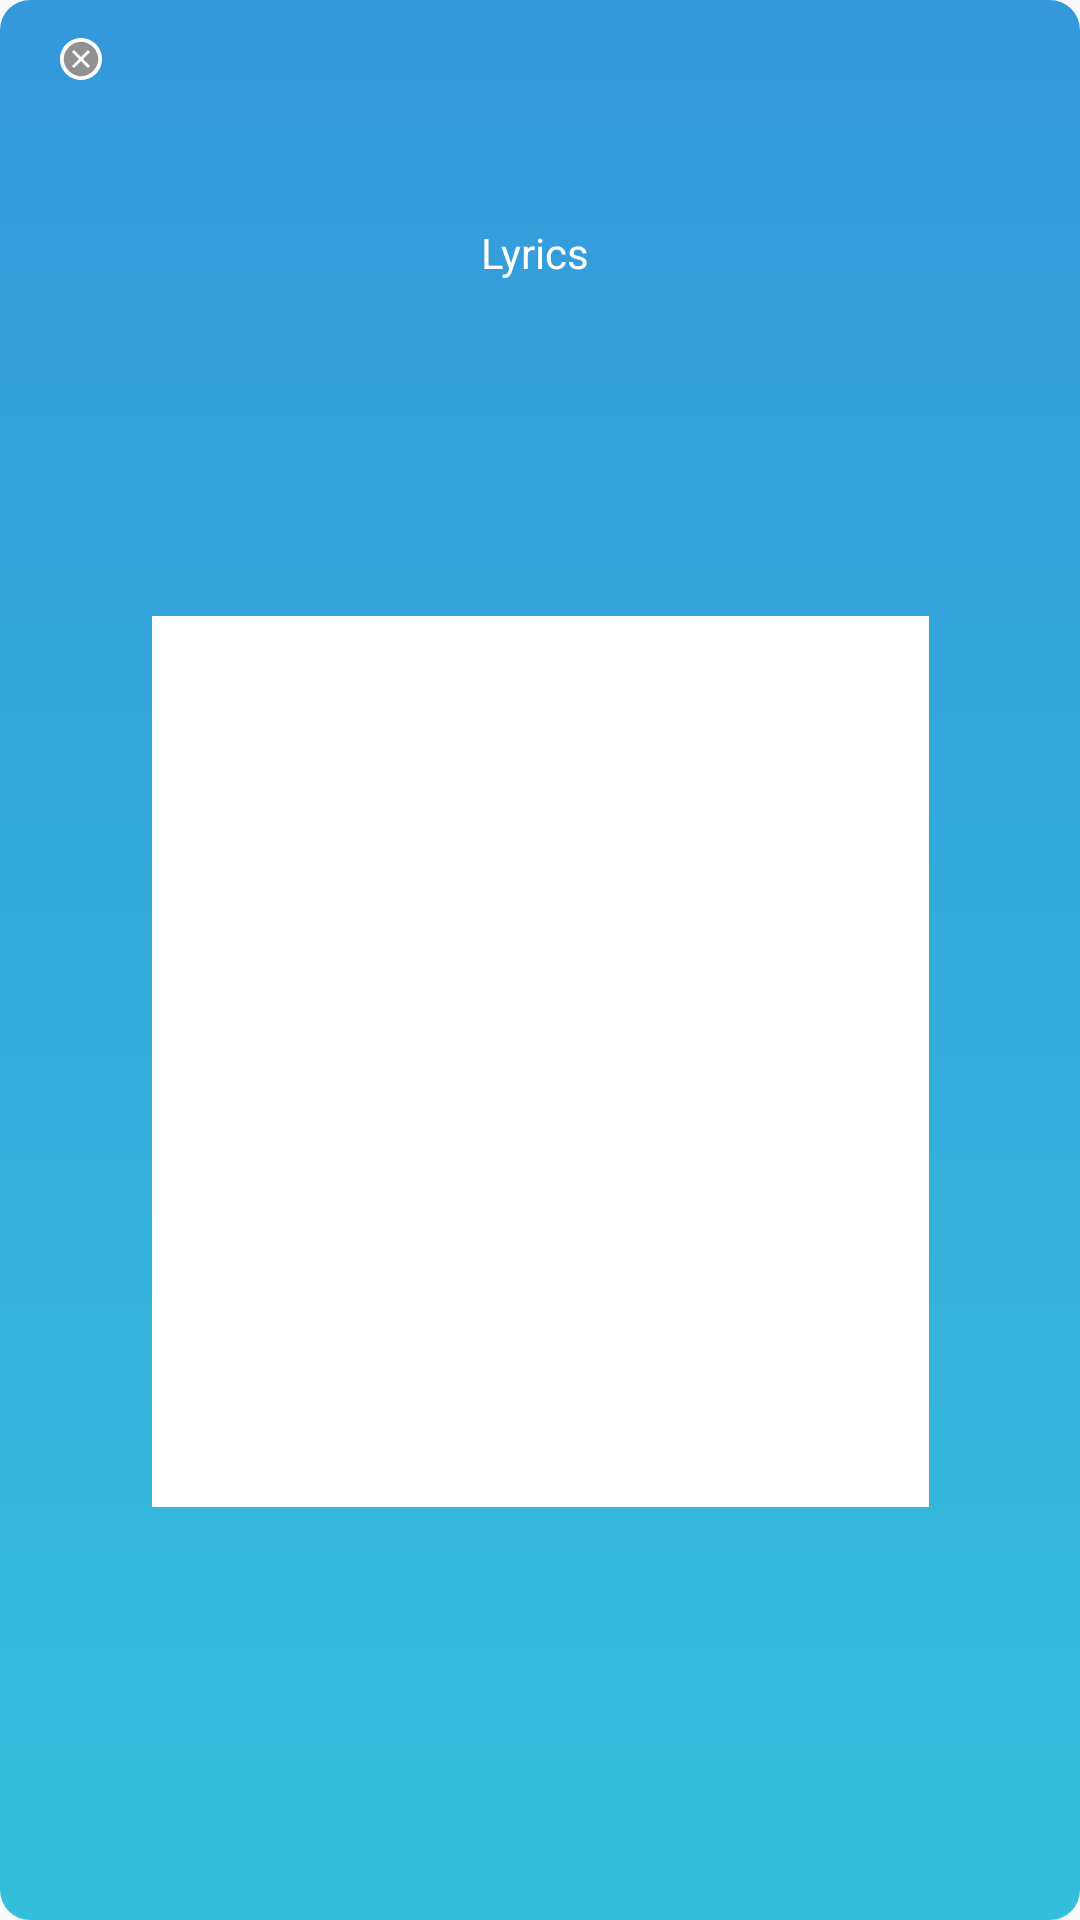

Produce the Android XML layout that renders to this screen, including the resource entries it uses.
<!-- AndroidManifest.xml: application theme AppTheme -->
<!-- res/layout/activity_lyrics.xml -->
<?xml version="1.0" encoding="utf-8"?>
<androidx.constraintlayout.widget.ConstraintLayout xmlns:android="http://schemas.android.com/apk/res/android"
    xmlns:app="http://schemas.android.com/apk/res-auto"
    xmlns:tools="http://schemas.android.com/tools"
    android:layout_width="match_parent"
    android:layout_height="match_parent"
    android:background="@drawable/pop_bg"
    tools:context=".Lyrics">

    <ImageButton
        android:id="@+id/closeButton"
        style="?android:attr/borderlessButtonStyle"
        android:layout_width="54dp"
        android:layout_height="39dp"
        app:layout_constraintBottom_toBottomOf="parent"
        app:layout_constraintEnd_toEndOf="parent"
        app:layout_constraintHorizontal_bias="0.0"
        app:layout_constraintStart_toStartOf="parent"
        app:layout_constraintTop_toTopOf="parent"
        app:layout_constraintVertical_bias="0.0"
        app:srcCompat="@android:drawable/presence_offline" />

    <TextView
        android:id="@+id/textView4"
        android:layout_width="wrap_content"
        android:layout_height="wrap_content"
        android:text="Lyrics "
        android:textColor="@android:color/white"
        app:layout_constraintBottom_toBottomOf="parent"
        app:layout_constraintEnd_toEndOf="parent"
        app:layout_constraintStart_toStartOf="parent"
        app:layout_constraintTop_toTopOf="parent"
        app:layout_constraintVertical_bias="0.12" />

    <androidx.recyclerview.widget.RecyclerView
        android:id="@+id/recyclerView"
        android:layout_width="259dp"
        android:layout_height="297dp"
        android:background="@color/cardview_light_background"
        app:layout_constraintBottom_toBottomOf="parent"
        app:layout_constraintEnd_toEndOf="parent"
        app:layout_constraintStart_toStartOf="parent"
        app:layout_constraintTop_toTopOf="parent"
        app:layout_constraintVertical_bias="0.599" />

</androidx.constraintlayout.widget.ConstraintLayout>
<!-- resources referenced by this layout -->
<resources>
  <!-- drawable pop_bg (drawable) -->
  <?xml version="1.0" encoding="utf-8"?>
  <shape xmlns:android="http://schemas.android.com/apk/res/android">
  
      <gradient
          android:startColor="#3498db"
          android:endColor="#34bfdb"
          android:angle="270"
      />
      <corners
          android:radius="10dp"
          />
  </shape>
  <style name="AppTheme" parent="Theme.AppCompat.Light.NoActionBar">
          
          <item name="colorPrimary">@color/colorPrimary</item>
          <item name="colorPrimaryDark">@color/colorPrimaryDark</item>
          <item name="colorAccent">@color/colorAccent</item>
      </style>
  <!-- not gathered from this repository: default colours our renderer supplied (Android Studio template values) -->
  <color name="colorPrimary">#FF6200EE</color>
  <color name="colorPrimaryDark">#FF3700B3</color>
  <color name="colorAccent">#FF03DAC5</color>
</resources>
